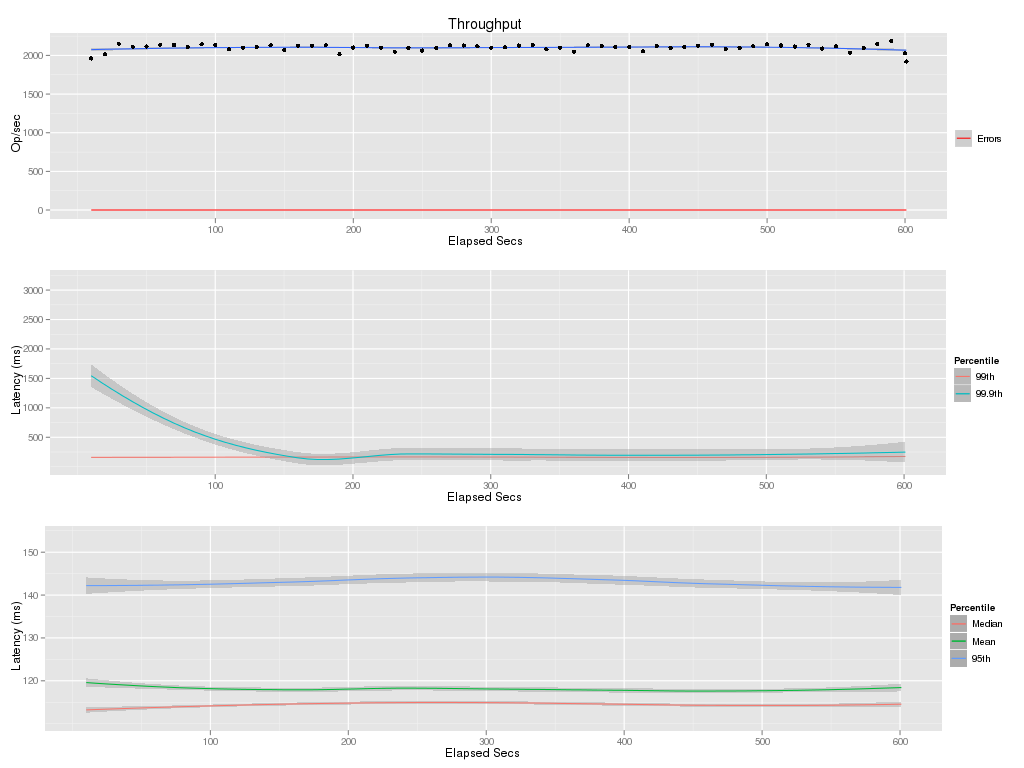

Data behind this chart, as committed beside it:
elapsed, window, total, successful, failed
10, 10, 19616, 19616, 0
20, 10, 20157, 20157, 0
30, 10, 21507, 21507, 0
40, 10, 21140, 21140, 0
50, 10, 21155, 21155, 0
60, 10, 21384, 21384, 0
70, 10, 21349, 21349, 0
80, 10, 21076, 21076, 0
90, 10, 21437, 21437, 0
100, 10, 21342, 21342, 0
110, 10, 20787, 20787, 0
120, 10, 20986, 20986, 0
130, 10, 21078, 21078, 0
140, 10, 21308, 21308, 0
150, 10, 20676, 20676, 0
160, 10, 21248, 21248, 0
170, 10, 21244, 21244, 0
180, 10, 21320, 21320, 0
190, 10, 20151, 20151, 0
200, 10, 21021, 21021, 0
210, 10, 21252, 21252, 0
220, 10, 21019, 21019, 0
230, 10, 20495, 20495, 0
240, 10, 20989, 20989, 0
250, 10, 20631, 20631, 0
260, 10, 20963, 20963, 0
270, 10, 21298, 21298, 0
280, 10, 21283, 21283, 0
290, 10, 21175, 21175, 0
300, 10, 20999, 20999, 0
310, 10, 21057, 21057, 0
320, 10, 21285, 21285, 0
330, 10, 21314, 21314, 0
340, 10, 20788, 20788, 0
350, 10, 20996, 20996, 0
360, 10, 20467, 20467, 0
370, 10, 21325, 21325, 0
380, 10, 21193, 21193, 0
390, 10, 21073, 21073, 0
400, 10, 21085, 21085, 0
410, 10, 20564, 20564, 0
420, 10, 21242, 21242, 0
430, 10, 20978, 20978, 0
440, 10, 21112, 21112, 0
450, 10, 21269, 21269, 0
460, 10, 21408, 21408, 0
470, 10, 20857, 20857, 0
480, 10, 20979, 20979, 0
490, 10, 21178, 21178, 0
500, 10, 21464, 21464, 0
510, 10, 21287, 21287, 0
520, 10, 21154, 21154, 0
530, 10, 21392, 21392, 0
540, 10, 20895, 20895, 0
550, 10, 21200, 21200, 0
560, 10, 20342, 20342, 0
570, 10, 20934, 20934, 0
580, 10, 21495, 21495, 0
590, 10, 21864, 21864, 0
600, 10, 20279, 20279, 0
... 1 more rows
